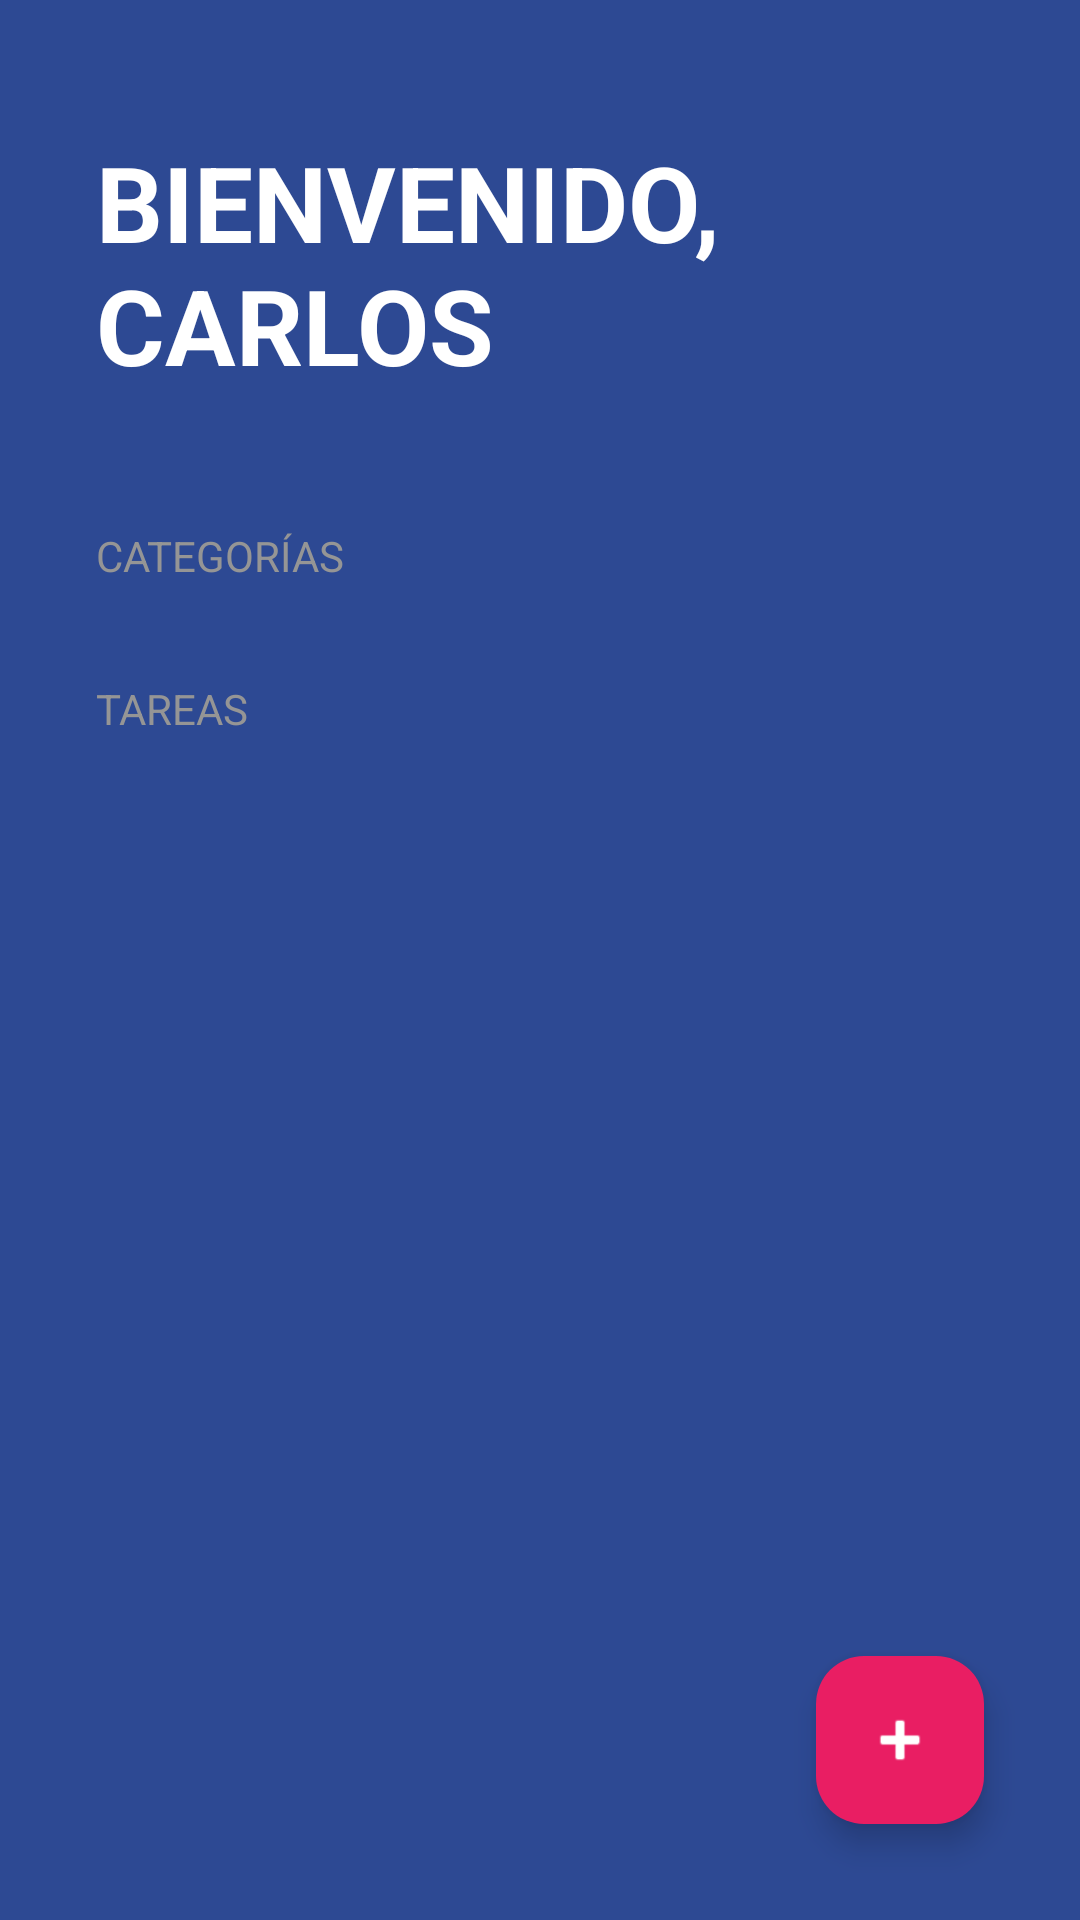

The Android layout XML behind this screen, and the referenced resources:
<!-- AndroidManifest.xml: application theme Theme._0_Curso3appen1 -->
<!-- res/layout/activity_todo.xml -->
<?xml version="1.0" encoding="utf-8"?>
<androidx.constraintlayout.widget.ConstraintLayout xmlns:android="http://schemas.android.com/apk/res/android"
    xmlns:app="http://schemas.android.com/apk/res-auto"
    xmlns:tools="http://schemas.android.com/tools"
    android:id="@+id/main"

    android:layout_width="match_parent"
    android:layout_height="match_parent"
    android:background="@color/todo_background_todo_app"

    tools:context=".app.todoapp.TodoActivity">

    <LinearLayout
        android:layout_width="match_parent"
        android:layout_height="match_parent"
        android:background="@color/todo_background_todo_app"
        android:orientation="vertical"
        tools:context=".app.todoapp.TodoActivity">

        <TextView
            android:layout_width="wrap_content"
            android:layout_height="wrap_content"
            android:layout_marginHorizontal="32dp"
            android:layout_marginVertical="44dp"
            android:text="@string/todo_title"
            android:textAllCaps="true"
            android:textColor="@color/white"
            android:textSize="35sp"
            android:textStyle="bold" />

        
        <TextView
            style="@style/TodoSubtitle"
            android:layout_width="wrap_content"
            android:layout_height="wrap_content"
            android:text="@string/todo_categories"
            android:layout_marginHorizontal="32dp"/>

        <androidx.recyclerview.widget.RecyclerView
            android:id="@+id/rvCategories"
            android:layout_width="match_parent"
            android:layout_height="wrap_content" />

        
        
        <TextView
            style="@style/TodoSubtitle"
            android:layout_width="wrap_content"
            android:layout_height="wrap_content"
            android:layout_marginTop="32dp"
            android:text="@string/todo_tasks"
            android:layout_marginHorizontal="32dp"/>

        <androidx.recyclerview.widget.RecyclerView
            android:id="@+id/rvTasks"
            android:layout_width="match_parent"
            android:layout_height="wrap_content"
            android:layout_marginHorizontal="32dp"
            android:layout_marginTop="16dp" />
    </LinearLayout>

    <com.google.android.material.floatingactionbutton.FloatingActionButton
        android:id="@+id/fabAddTask"
        android:src="@android:drawable/ic_input_add"
        app:backgroundTint="@color/todo_accent"
        app:fabSize="normal"
        app:tint="@color/white"

        app:layout_constraintBottom_toBottomOf="parent"
        app:layout_constraintEnd_toEndOf="parent"
        android:layout_margin="32dp"

        android:layout_width="wrap_content"
        android:layout_height="wrap_content"/>


</androidx.constraintlayout.widget.ConstraintLayout>
<!-- resources referenced by this layout -->
<resources>
  <color name="todo_accent">#E91E63</color>
  <color name="todo_background_todo_app">#FF2D4993</color>
  <color name="white">#FFFFFFFF</color>
  <string name="todo_categories">Categorías</string>
  <string name="todo_tasks">TAREAS</string>
  <string name="todo_title">Bienvenido, Carlos</string>
  <style name="TodoSubtitle">
          <item name="textAllCaps">true</item>
          <item name="android:textColor">@color/todo_subtitle_text</item>
  
      </style>
  <style name="Theme._0_Curso3appen1" parent="Base.Theme._0_Curso3appen1" />
  <color name="todo_subtitle_text">#959595</color>
  <style name="Base.Theme._0_Curso3appen1" parent="Theme.Material3.DayNight.NoActionBar">
          
          
      </style>
</resources>
